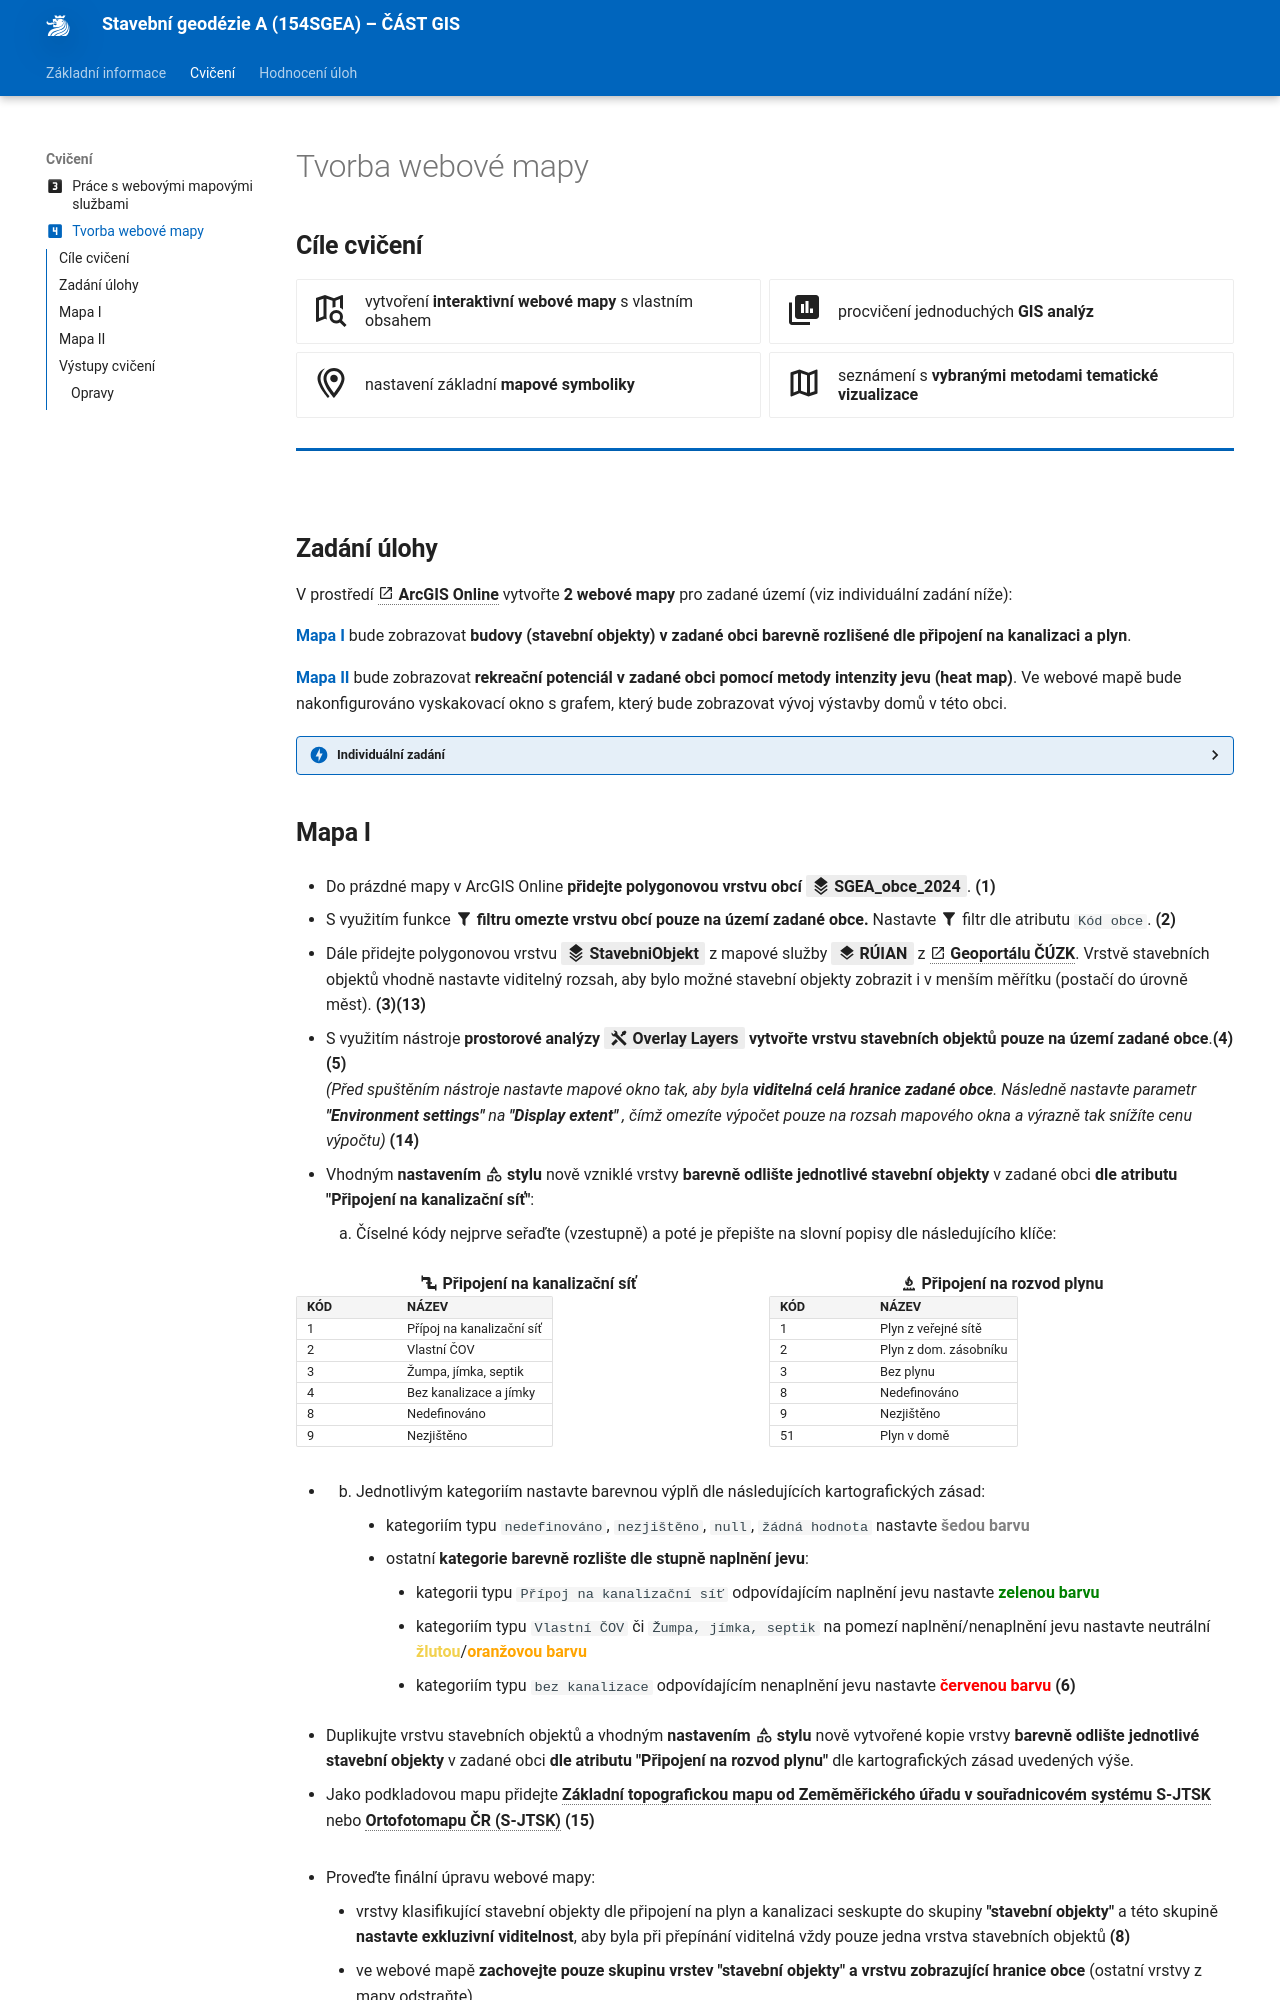

repository: k155cvut/sgea · page: cviceni/cviceni05/index.html · generator: mkdocs

---
icon: material/numeric-4-box
title: Cvičení 4
---

# Tvorba webové mapy

## Cíle cvičení

<div class="grid cards grid_icon_info smaller_padding" markdown> <!-- specificky format gridu (trida "grid_icon_info") na miru uvodni strance predmetu -->

-   :material-map-search-outline:{ .xl }

    vytvoření __interaktivní webové mapy__ s vlastním obsahem

-   :material-chart-box-multiple:{ .xl }

    procvičení jednoduchých __GIS analýz__

-   :material-map-marker-multiple-outline:{ .xl }

    nastavení základní __mapové symboliky__

-   :material-map-outline:{ .xl }

    seznámení s __vybranými metodami tematické vizualizace__

</div>

<hr class="level-1">
<!--
